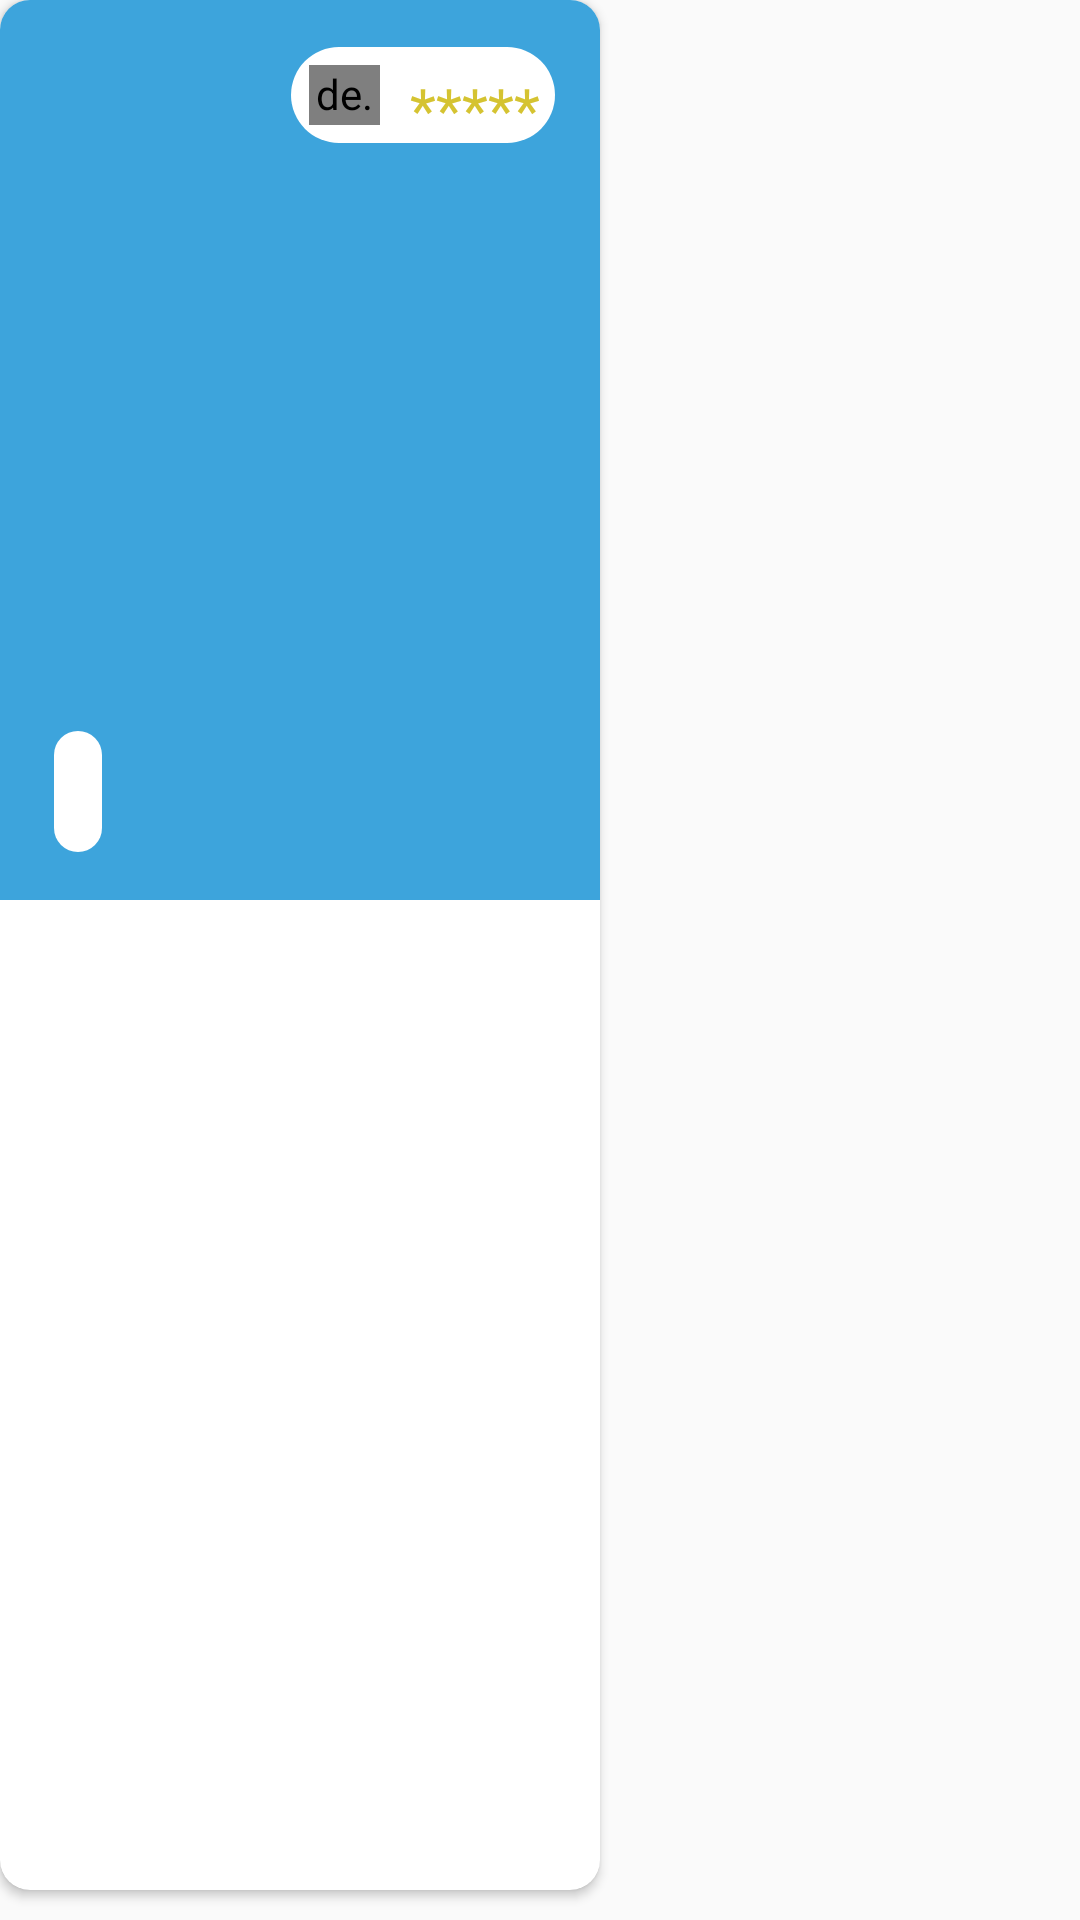

The Android layout XML behind this screen, and the referenced resources:
<!-- AndroidManifest.xml: application theme Theme.CucharON -->
<!-- res/layout/itemplato.xml -->
<?xml version="1.0" encoding="utf-8"?>
<LinearLayout xmlns:android="http://schemas.android.com/apk/res/android"
    xmlns:app="http://schemas.android.com/apk/res-auto"
    xmlns:tools="http://schemas.android.com/tools"
    android:layout_width="wrap_content"
    android:layout_height="wrap_content"
    android:layout_margin="10dp"
    android:layout_marginRight="10dp"
    android:foregroundTint="#FFFFFF"
    android:orientation="vertical">

    <androidx.cardview.widget.CardView
        android:layout_width="wrap_content"
        android:layout_height="match_parent"
        android:layout_marginBottom="10dp"
        app:cardCornerRadius="10dp">

        <androidx.constraintlayout.widget.ConstraintLayout
            android:layout_width="wrap_content"
            android:layout_height="wrap_content">

            <ImageView
                android:id="@+id/imagenItemPlato"
                android:layout_width="200dp"
                android:layout_height="300dp"
                android:background="#3DA4DC"
                android:scaleType="centerCrop"
                app:layout_constraintBottom_toBottomOf="parent"
                app:layout_constraintEnd_toEndOf="parent"
                app:layout_constraintHorizontal_bias="0.0"
                app:layout_constraintStart_toStartOf="parent"
                app:layout_constraintTop_toTopOf="parent"
                app:layout_constraintVertical_bias="1.0" />

            <LinearLayout

                android:layout_width="wrap_content"
                android:layout_height="wrap_content"
                android:layout_marginBottom="16dp"
                android:background="@drawable/fondo_contenedor"
                android:orientation="horizontal"
                app:layout_constraintBottom_toBottomOf="parent"
                app:layout_constraintEnd_toEndOf="parent"
                app:layout_constraintHorizontal_bias="0.098"
                app:layout_constraintStart_toStartOf="parent">

                <TextView
                    android:id="@+id/precioItemPlato"
                    android:layout_width="wrap_content"
                    android:layout_height="wrap_content"
                    android:layout_margin="8dp"
                    android:fontFamily="@font/inter"
                    android:autoText="false"
                    android:textColor="@color/black"
                    android:textSize="18sp" />
            </LinearLayout>

            <LinearLayout
                android:id="@+id/layoutPerfil"
                android:layout_width="88dp"
                android:layout_height="wrap_content"
                android:background="@drawable/fondo_contenedor"
                android:orientation="horizontal"
                app:layout_constraintBottom_toBottomOf="parent"
                app:layout_constraintEnd_toEndOf="parent"
                app:layout_constraintHorizontal_bias="0.866"
                app:layout_constraintStart_toStartOf="parent"
                app:layout_constraintTop_toTopOf="parent"
                app:layout_constraintVertical_bias="0.059">

                <de.hdodenhof.circleimageview.CircleImageView
                    android:id="@+id/fotoPerfilItemPlato"
                    android:layout_width="20dp"
                    android:layout_height="20dp"
                    android:layout_margin="6dp"
                    android:layout_weight="1"
                    android:src="@drawable/dish" />

                <TextView
                    android:id="@+id/puntuacionPerfil"
                    android:layout_width="wrap_content"
                    android:layout_height="20dp"
                    android:layout_marginTop="7dp"
                    android:layout_marginRight="5dp"
                    android:layout_weight="1"
                    android:fontFamily="@font/manrope"
                    android:paddingBottom="0dp"
                    android:text="*****"
                    android:textAlignment="textEnd"
                    android:textColor="#D5C331"
                    android:textSize="20sp" />
            </LinearLayout>

        </androidx.constraintlayout.widget.ConstraintLayout>

    </androidx.cardview.widget.CardView>

    <LinearLayout
        android:layout_width="200dp"
        android:layout_height="wrap_content"
        android:orientation="vertical">

        <TextView
            android:id="@+id/nombreItemPlato"
            android:layout_width="match_parent"
            android:layout_height="wrap_content"
            android:layout_marginBottom="10dp"
            android:fontFamily="@font/manrope"
            android:ellipsize="marquee"
            android:marqueeRepeatLimit="marquee_forever"
            android:text="NOMBRE PLATO"
            android:textColor="#34322E"
            android:textSize="18sp"
            android:textStyle="bold" />
        <androidx.constraintlayout.widget.ConstraintLayout
            android:layout_width="match_parent"
            android:layout_height="wrap_content"
            >

            <TextView
                android:id="@+id/recogidaItemPlato"
                android:layout_width="wrap_content"
                android:layout_height="wrap_content"
                app:layout_constraintStart_toStartOf="parent"
                app:layout_constraintTop_toTopOf="parent"
                app:layout_constraintBottom_toBottomOf="parent"
                android:text="Horario recogida" />
            

        </androidx.constraintlayout.widget.ConstraintLayout>
    </LinearLayout>

</LinearLayout>
<!-- resources referenced by this layout -->
<resources>
  <color name="black">#FF000000</color>
  <!-- drawable dish: png bitmap (drawable, 1703 bytes) -->
  <!-- drawable fondo_contenedor (drawable) -->
  <?xml version="1.0" encoding="utf-8"?>
  <shape xmlns:android="http://schemas.android.com/apk/res/android">
      <solid
          android:color="@color/white"
      />
  
      <corners
          android:radius = "25dp"
          />
  
  
  </shape>
  <style name="Theme.CucharON" parent="Base.Theme.CucharON" />
  <color name="white">#FFFFFFFF</color>
  <style name="Base.Theme.CucharON" parent="Theme.AppCompat.Light.NoActionBar">
          
          
      </style>
</resources>
